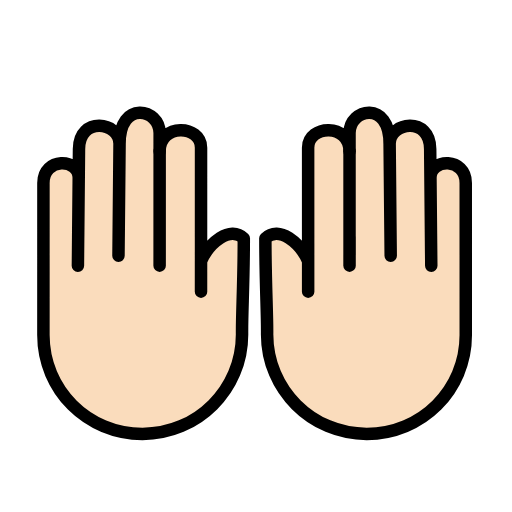
t = 0.00 s
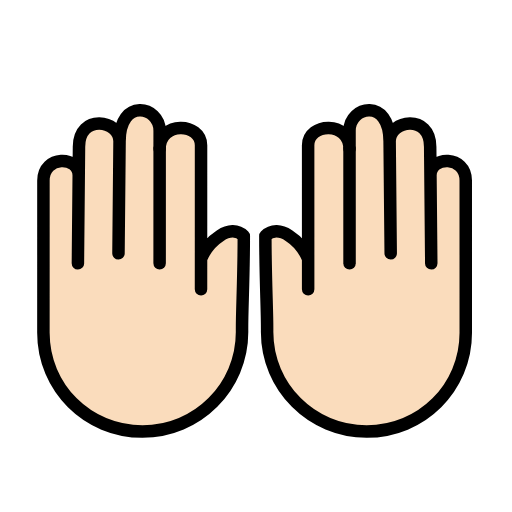
t = 0.48 s
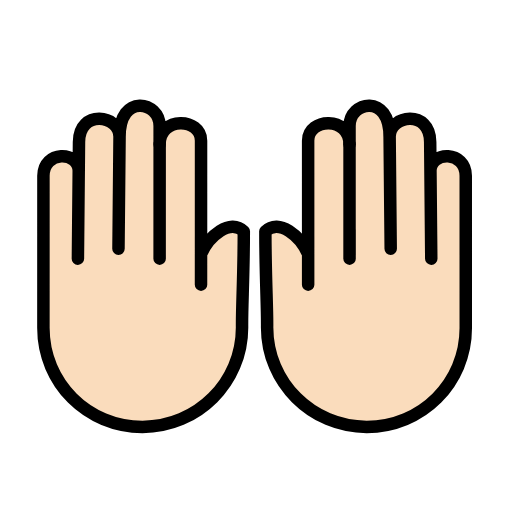
t = 1.43 s
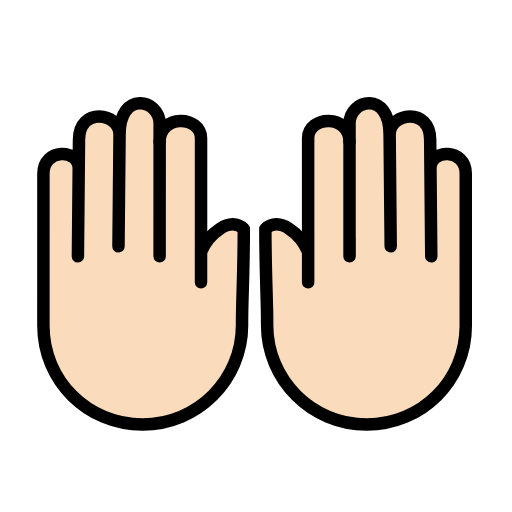
t = 1.90 s
t = 2.38 s: frame unchanged from t = 1.43 s, image omitted
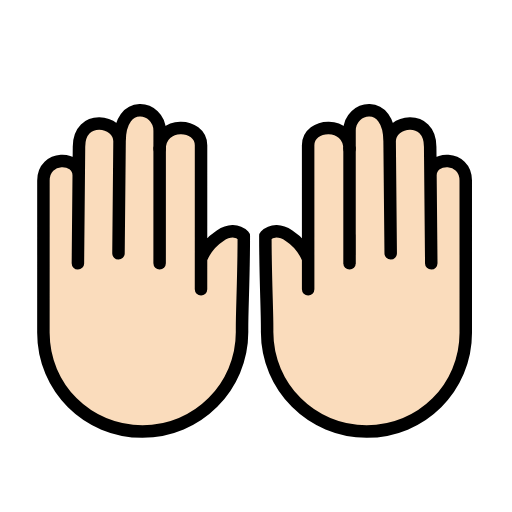
t = 3.33 s

The animated SVG that drew these frames (rendered in a browser with its animation timeline set to each time). Animation: 1 SMIL element (animateTransform=1); one cycle of 3.80 s, repeats indefinitely.

<?xml version='1.0' encoding='utf-8'?>
<svg xmlns="http://www.w3.org/2000/svg" id="emoji" viewBox="-5 -5 82 82" width="200" height="200" role="img">
  <title>OpenMoji: raising hands: light skin tone</title><g><g id="color">
    <line x1="20.5658" x2="20.5685" y1="35.241" y2="19.2249" fill="#fcea2b" stroke="none" stroke-linecap="round" stroke-linejoin="round" stroke-miterlimit="10" stroke-width="2" />
  </g>
  <g id="hair" />
  <g id="skin">
    <path fill="#fadcbc" stroke="#fadcbc" d="M57.5727,35.9529l-0.1749-18.6731l0.0001,0.7675c-0.0005-3.5223,6.4973-4.4704,6.498,0.8314l0.0603,6.4345 l0.1146,12.2387L63.939,23.4786c-0.0005-3.1731,5.6525-3.2804,5.6531,0.8117l0.0035,24.3792 c0.0013,8.8056-7.0629,15.8274-15.8685,15.8286S37.782,57.362,37.7808,48.5564c0.0464-3.0717-0.2798-8.2946-0.2808-15.3797 c2.1739-2.1745,5.6522,0.8046,6.8519,3.646l0.0007,4.8897l-0.0033-23.0647c-0.0005-3.6647,6.6298-3.9373,6.6304,0.5772 l-0.0004-2.9215c-0.0006-3.9456,6.4176-5.3212,6.4186,1.7439" />
    <path fill="#fadcbc" stroke="#fadcbc" d="M13.9751,35.9529L14.15,17.2797l-0.0001,0.7675c0.0005-3.5223-6.4973-4.4704-6.498,0.8314l-0.0603,6.4345 L7.477,37.5517l0.1318-14.0731c0.0005-3.1731-5.6525-3.2804-5.6531,0.8117L1.9522,48.6695 c-0.0013,8.8056,7.0629,15.8274,15.8685,15.8286s15.945-7.1361,15.9463-15.9417c-0.0464-3.0717,0.2798-8.2946,0.2808-15.3797 c-2.1739-2.1745-5.6522,0.8046-6.8519,3.646l-0.0007,4.8897l0.0033-23.0647c0.0005-3.6647-6.6298-3.9373-6.6304,0.5772 l0.0004-2.9215c0.0006-3.9456-6.4176-5.3212-6.4186,1.7439" />
  </g>
  <g id="skin-shadow" />
  <g id="line">
    <path fill="none" stroke="#000000" stroke-linecap="round" stroke-linejoin="round" stroke-miterlimit="10" stroke-width="2" d="M57.5727,35.9529l-0.1749-18.6731l0.0001,0.7675c-0.0005-3.5223,6.4973-4.4704,6.498,0.8314l0.0603,6.4345l0.1146,12.2387 L63.939,23.4786c-0.0005-3.1731,5.6525-3.2804,5.6531,0.8117l0.0035,24.3792c0.0013,8.8056-7.0629,15.8274-15.8685,15.8286 S37.782,57.362,37.7808,48.5564c0.0464-3.0717-0.2798-8.2946-0.2808-15.3797c2.1739-2.1745,5.6522,0.8046,6.8519,3.646 l0.0007,4.8897l-0.0033-23.0647c-0.0005-3.6647,6.6298-3.9373,6.6304,0.5772l-0.0004-2.9215 c-0.0006-3.9456,6.4176-5.3212,6.4186,1.7439 z" />
    <line x1="50.982" x2="50.9793" y1="37.5517" y2="19.2249" fill="none" stroke="#000000" stroke-linecap="round" stroke-linejoin="round" stroke-miterlimit="10" stroke-width="2" />
    <line x1="20.5658" x2="20.5685" y1="37.5517" y2="19.2249" fill="none" stroke="#000000" stroke-linecap="round" stroke-linejoin="round" stroke-miterlimit="10" stroke-width="2" />
    <path fill="none" stroke="#000000" stroke-linecap="round" stroke-linejoin="round" stroke-miterlimit="10" stroke-width="2" d="M13.9751,35.9529L14.15,17.2797l-0.0001,0.7675c0.0005-3.5223-6.4973-4.4704-6.498,0.8314l-0.0603,6.4345L7.477,37.5517 l0.1318-14.0731c0.0005-3.1731-5.6525-3.2804-5.6531,0.8117L1.9522,48.6695c-0.0013,8.8056,7.0629,15.8274,15.8685,15.8286 s15.945-7.1361,15.9463-15.9417c-0.0464-3.0717,0.2798-8.2946,0.2808-15.3797c-2.1739-2.1745-5.6522,0.8046-6.8519,3.646 l-0.0007,4.8897l0.0033-23.0647c0.0005-3.6647-6.6298-3.9373-6.6304,0.5772l0.0004-2.9215 c0.0006-3.9456-6.4176-5.3212-6.4186,1.7439 z" />
  </g>
<animateTransform attributeName="transform" type="translate" values="0 0;0 -1.5;0 0" dur="3.8s" repeatCount="indefinite" /></g></svg>
